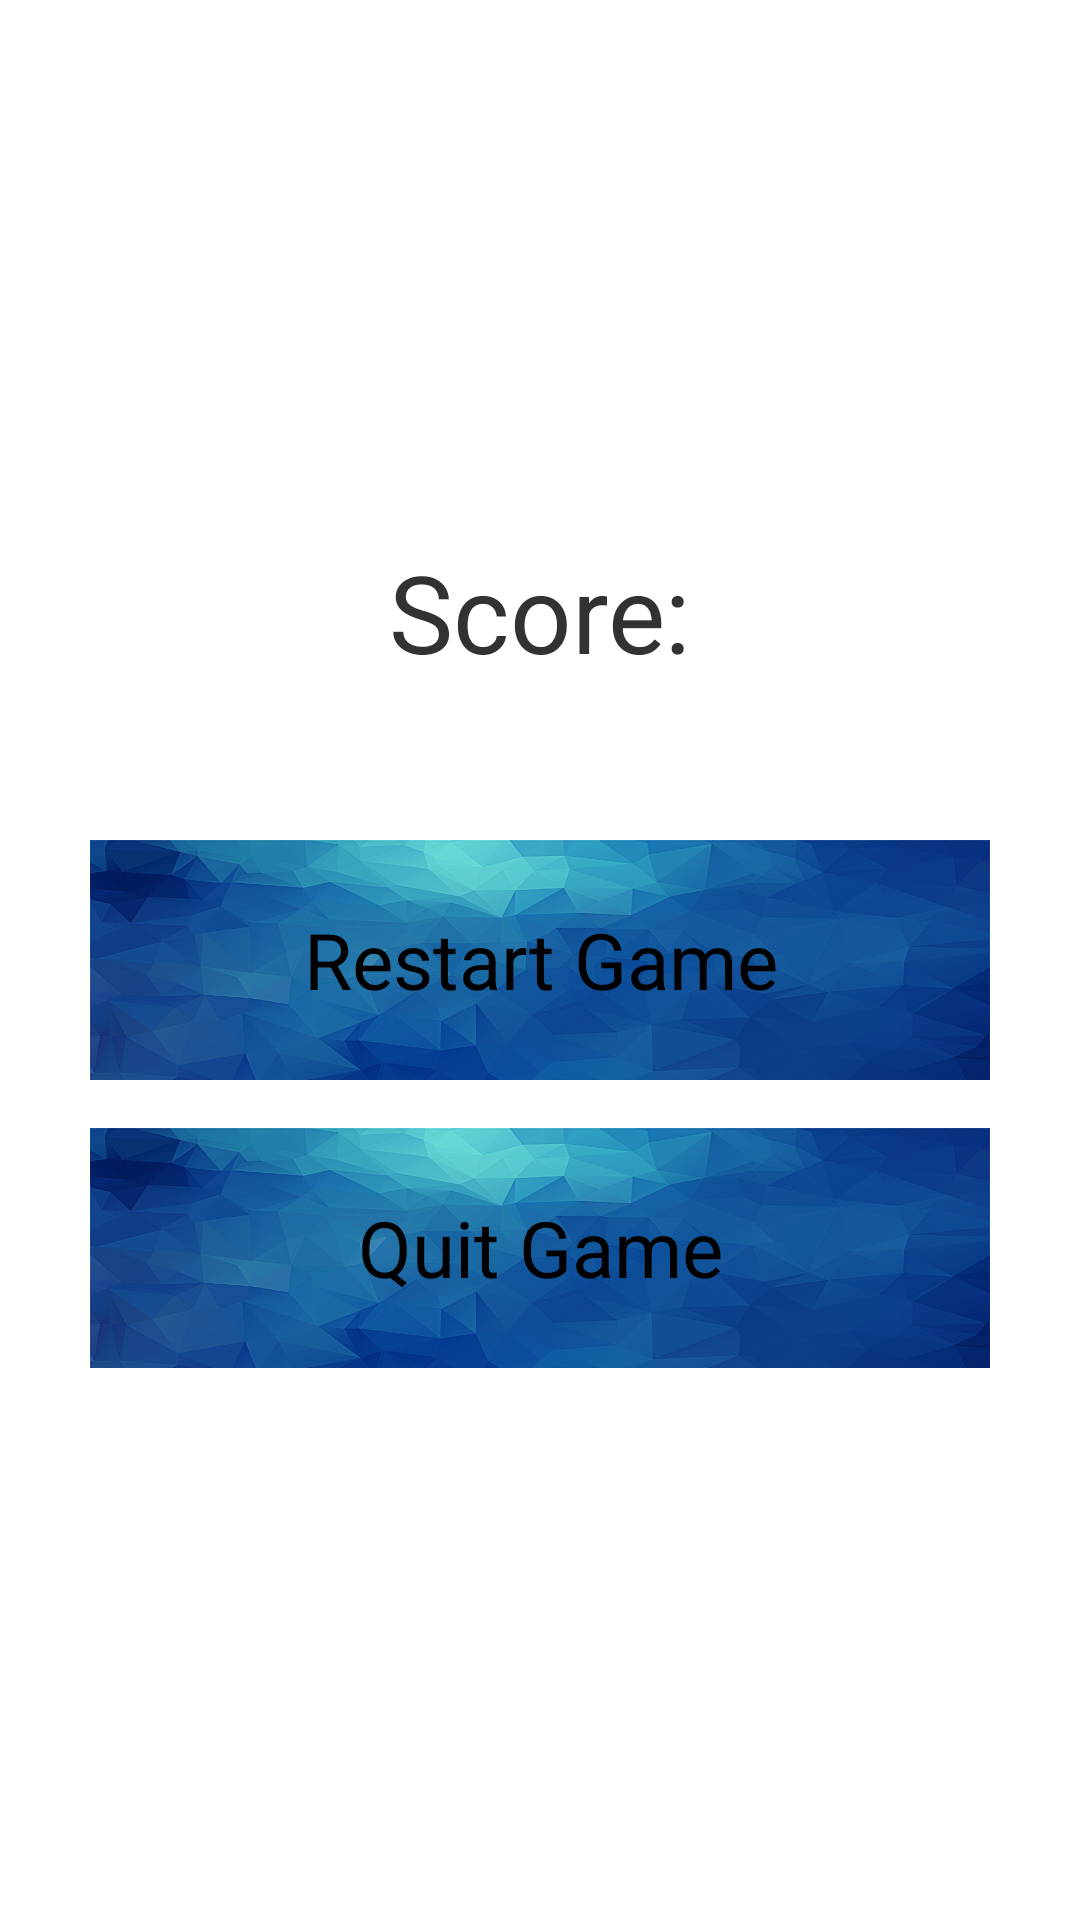

Layout XML and referenced resources for this Android screen:
<!-- AndroidManifest.xml: application theme AppTheme -->
<!-- res/layout/activity_finish.xml -->
<?xml version="1.0" encoding="utf-8"?>
<RelativeLayout xmlns:android="http://schemas.android.com/apk/res/android"
                android:layout_width="match_parent"
                android:layout_height="match_parent"
                android:orientation="vertical"
                android:background="@drawable/bg">
    <Button
        android:id="@+id/btn_restart"
        android:layout_width="@dimen/action_button_width"
        android:layout_height="@dimen/action_button_height"
        android:layout_centerInParent="true"
        android:layout_margin="@dimen/activity_horizontal_margin"
        android:text="@string/action_btn_restart"
        android:textSize="@dimen/action_button_text_size"
        android:background="@drawable/btn_bg"
        />

    <TextView
        android:id="@+id/finish_text"
        android:layout_width="match_parent"
        android:layout_height="wrap_content"
        android:layout_above="@id/btn_restart"
        android:layout_marginBottom="36dp"
        android:gravity="center"
        android:text="@string/activity_finish_text"
        android:textSize="@dimen/hello_text_size" />

    <Button
        android:id="@+id/btn_quit"
        android:layout_width="@dimen/action_button_width"
        android:layout_height="@dimen/action_button_height"
        android:layout_below="@id/btn_restart"
        android:layout_centerHorizontal="true"
        android:text="@string/action_btn_quit"
        android:textSize="@dimen/action_button_text_size"
        android:background="@drawable/btn_bg"
        />

    <TextView
        android:id="@+id/win_text"
        android:layout_width="match_parent"
        android:layout_height="wrap_content"
        android:layout_above="@id/btn_restart"
        android:layout_marginBottom="130dp"
        android:gravity="center"
        android:text="@string/activity_win_text"
        android:textSize="@dimen/hello_text_size" />
</RelativeLayout>
<!-- resources referenced by this layout -->
<resources>
  <dimen name="action_button_height">80dp</dimen>
  <dimen name="action_button_text_size">26sp</dimen>
  <dimen name="action_button_width">300dp</dimen>
  <dimen name="activity_horizontal_margin">16dp</dimen>
  <dimen name="hello_text_size">36sp</dimen>
  <!-- drawable btn_bg: jpg bitmap (drawable, 69098 bytes) -->
  <string name="action_btn_quit">Quit Game</string>
  <string name="action_btn_restart">Restart Game</string>
  <string name="activity_finish_text">Score:</string>
  <string name="activity_win_text" />
  <style name="AppTheme" parent="android:Theme.Holo.Light.DarkActionBar">
          <item name="android:windowFullscreen">true</item>
          <item name="android:windowNoTitle">true</item>
      </style>
</resources>
